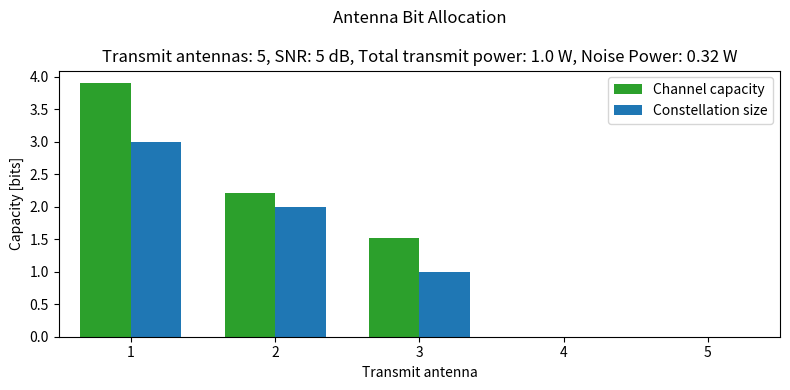
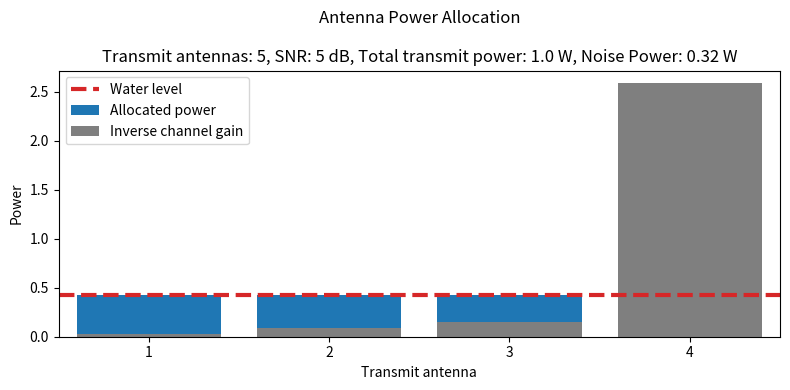
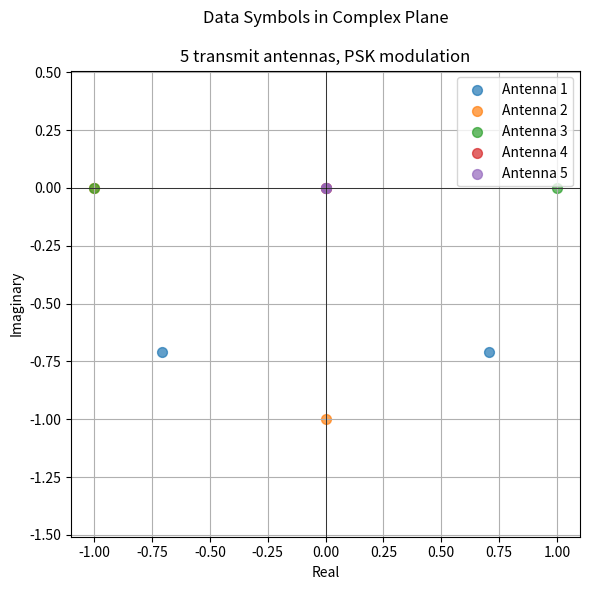

Python code for these plots, in order:
# This module contains the implementation of the transmitter component of a SU-MIMO SVD communication system.

import numpy as np
import math
import matplotlib.pyplot as plt


class Transmitter:
    """
    Description
    -----------

    The transmitter of a single-user multiple-input multiple-output (SU-MIMO) communication system, in which the channel state information is available at the transmitter (and receiver).

    When the transmitter is called and given an input bit sequence, it executes the waterfilling algorithm to determine the constellation size and power allocation for each transmit antenna, allocates the input bits across the transmit antennas, maps the input bit sequences to the corresponding data symbol sequences according to a specified modulation constellation for each transmit antenna, allocates power across the transmit antennas, and precodes the data symbols using the right singular vectors of the channel matrix H.

    Attributes
    ----------
    Nt : int
        Number of transmit antennas.
    constellation_type : str
        Type of modulation constellation ('PAM', 'PSK', or 'QAM').
    Pt : float, optional
        Total available transmit power. Default is 1.0.
    B : float, optional
        Bandwidth of the channel. Default is 0.5.
    
    Methods
    -------
    __init__()
        Initialize the transmitter parameters.
    __str__()
        Return a string representation of the transmitter object.
    __call__()
        Allow the transmitter object to be called as a function. When called, it executes the simulate() method.
    
    waterfilling()
        Execute the waterfilling algorithm to determine the power allocation and constellation size for each transmit antenna.
    bit_allocator()
        Allocate the input bits across the transmit antennas based on the constellation size for each antenna.
    mapper()
        Convert a bit sequence vector into the corresponding data symbol sequence vector according to the specified modulation constellation for each transmit antenna.
    power_allocator()
        Allocate power across the transmit antennas based on the power allocation for each antenna.
    precoder()
        Precode the data symbols using the right singular vectors of the channel matrix H.
    
    simulate()
        Simulate the transmitter operations and return the output signal ready to be transmitted through the MIMO channel.
    """


    # INITIALIZATION AND REPRESENTATION

    def __init__(self, Nt, constellation_type, Pt=1.0, B=0.5):
        """ Initialize the transmitter. """

        self.Nt = Nt
        self.Pt = Pt
        self.B = B
        self.type = constellation_type

    def __str__(self):
        """ Return a string representation of the transmitter object. """
        return f"Transmitter: \n  - Number of antennas = {self.Nt}\n  - Constellation = {self.M}-{self.type}"

    def __call__(self, bits: np.ndarray, SNR: float, CSI: tuple) -> np.ndarray:
        """ Allow the transmitter object to be called as a function. When called, it executes the simulate() method. """
        return self.simulate(bits, SNR, CSI)
    

    # FUNCTIONALITY

    def waterfilling(self, H: np.ndarray, S: np.ndarray, N0: float) -> tuple:
        """
        Description
        -----------
        Allocate power and constellation size across the transmit antennas so the total capacity of the MIMO system is maximized, using the waterfilling algorithm.\n
        (1) Execute the waterfilling algorithm. The total transmit power Pt, the bandwidth B, the noise power spectral density N0, and the CSI are given.\n
        (2) Calculate the capacity of each eigenchannel.\n
        (3) Determine the constellation size for each transmit antenna.\n

        Parameters
        ----------
        H : numpy.ndarray
            Channel matrix.
        S : numpy.ndarray
            Singular values of the channel matrix H.
        N0 : float
            Noise power spectral density.

        Returns
        -------
        Pi, Ci, Mi : tuple
            - Pi (numpy.ndarray): The optimal power allocation for each transmit antenna.
            - Ci (numpy.ndarray): The capacity of each eigenchannel.
            - Mi (numpy.ndarray): The constellation size for each transmit antenna.
        
        Notes
        -----
        In real-world scenarios, every antenna itself has a power constraint as well. However, in this implementation, we only consider a total power constraint across all antennas.
        """

        # 1. Waterfilling Algorithm.

        # Initialization.
        gamma = self.Pt / (2*self.B*N0)
        used_eigenchannels = np.linalg.matrix_rank(H)
        waterlevel = (gamma / used_eigenchannels) + (1 / used_eigenchannels) * np.sum(1 / (S[:used_eigenchannels]**2))

        # Iteration.
        while ( waterlevel < (1 / (S[used_eigenchannels-1]**2)) ):
            used_eigenchannels -= 1
            waterlevel = (gamma / used_eigenchannels) + (1 / used_eigenchannels) * np.sum(1 / (S[:used_eigenchannels]**2))

        # Termination.
        S = np.concatenate( (S, np.zeros(self.Nt - len(S))) )
        Pi =  np.concatenate(( np.maximum((waterlevel - (1 / (S[:used_eigenchannels]**2))) * (2*self.B*N0), 0), np.zeros(self.Nt - used_eigenchannels) ))


        # 2. Eigenchannel Capacities.
        Ci = 2*self.B * np.log2( 1 + (Pi * (S**2)) / (2*self.B*N0) )


        # 3. Constellation Sizes.
        Mi = 2 ** np.floor( Ci ).astype(int) if self.type != 'QAM' else 4 ** np.floor( Ci / 2 ).astype(int)


        # 4. Return.
        return Pi, Ci, Mi

    def bit_allocator(self, bitstream: np.ndarray, Mi: np.ndarray) -> np.ndarray:
        """
        Description
        -----------
        Allocate the input bitstream across the transmit antennas based on the constellation size for each antenna. 
        
        Every antenna will have to send an equal amount of data symbols. If the number of bits in the bitstream does not perfectly align with an an equal amount of symbols per antenna, it is padded with zeros.
        If an eigenchannel has zero capacity, no bits will be allocated to that eigenchannel.

        Parameters
        ----------
        bitstream : 1D numpy array
            Input bit sequence to be allocated across the transmit antennas.
        Mi : 1D numpy array
            Size of the constellation for each transmit antenna.

        Returns
        -------
        bits : list of 1D numpy arrays
            Output bit sequence vector allocated across the transmit antennas.

        Raises
        ------
        ValueError
            If the number of transmit antennas does not match the length of Mi.
        ValueError
            If the constellation size M of any antenna is invalid.
        """

        assert self.Nt == Mi.size, f'The number of transmit antennas does not match the number of given constellation sizes.\nNumber of transmit antennas is {self.Nt}, while length of Mi is {Mi.size}.'
        for i, M in enumerate(Mi): assert (M & (M - 1) == 0) and ((M & 0xAAAAAAAA) == 0 or self.type != 'QAM'), f'The constellation size M of antenna {i} is invalid.\nFor PAM and PSK modulation, it must be a power of 2. For QAM Modulation, M must be a power of 4. Right now, M equals {M} and the type is {self.type}.'
        
        eigenchannel_capacities = np.log2(Mi).astype(int)
        total_capacity = int(np.sum(eigenchannel_capacities))
        N_symbols = int(np.ceil(len(bitstream) / total_capacity))
        bitstream = np.concatenate([bitstream, np.zeros( N_symbols*total_capacity - len(bitstream), dtype=int)])

        bits = [np.array([], dtype=int) for _ in range(self.Nt)]
        while bitstream.size > 0:
            for i, mc in enumerate(eigenchannel_capacities):
                bits[i] = np.concatenate((bits[i], bitstream[:mc]))
                bitstream = bitstream[mc:]

        return bits

    def map(self, bits: np.ndarray, M: int, type: str) -> np.ndarray:
        """
        Description
        -----------
        Convert a bit sequence into the corresponding data symbol sequence according to the specified modulation constellation.

        Parameters
        ----------
        bits : 1D numpy array
            Input bit sequence to be mapped.
        M : int
            Size of the constellation.
        type : str
            Type of the constellation ('PAM', 'PSK', or 'QAM').
        
        Returns
        -------
        symbols : 1D numpy array
            Output data symbol sequence corresponding to the input bit sequence.
        
        Raises
        ------
        ValueError
            If the constellation size M is invalid. It must be greater than 1 and a power of 2. For QAM modulation, it must be a power of 4 instead of 2.
        ValueError
            If the length of the bit sequence is invalid. It must be a multiple of log2(M).
        ValueError
            If the constellation type is invalid. Choose only between 'PAM', 'PSK', or 'QAM'.
        """

        
        # 1. Divide the input bit sequences into blocks of mc bits, where M = 2^mc.

        assert (M & (M - 1) == 0) and M > 1, f'The constellation size M is invalid.\nIt must be greater than 1 and a power of 2. Right now, M equals {M}.'
        assert (bits.size % int(np.log2(M)) == 0), f'The length of the bit sequences is invalid.\nThey must be a multiple of log2(M). Right now, length is {bits.size} and log2(M) is {mc}.' 

        mc = int(np.log2(M))
        bits = bits.reshape((bits.size // mc, mc))


        # 2. Convert the blocks of mc bits from gray code to the corresponding decimal value.
        
        graycodes = bits
        binarycodes = np.zeros_like(graycodes)
        binarycodes[:, 0] = graycodes[:, 0]

        for i in range(1, graycodes.shape[1]):
            binarycodes[:, i] = binarycodes[:, i-1] ^ graycodes[:, i]
        
        decimals = np.dot(binarycodes, (2**np.arange(mc))[::-1])  


        # 3. Convert the decimal values to the corresponding data symbols, according to the specified constellation type.

        if type == 'PAM' :
            dmin = math.sqrt(12/(M**2-1))
            symbols = (decimals - (M-1)/2) * dmin

        elif type == 'PSK' :
            symbols = np.exp(2 * np.pi * decimals * 1j / M)

        elif type == 'QAM' :
            assert (mc % 2 == 0), f'The constellation size M is invalid.\nFor QAM Modulation, M must be a power of 4 (e.g., 4, 16, 64). Right now, M equals {M}.'
            dmin = math.sqrt(6/(M-1))
            symbols_real_part = ((decimals//int(math.sqrt(M))) - (int(math.sqrt(M))-1)/2) * dmin
            symbols_imaginary_part = ( np.where( ((decimals//int(math.sqrt(M))) % 2 == 0), (int(math.sqrt(M))-1) - (decimals % int(math.sqrt(M))), (decimals % int(math.sqrt(M))) ) - (int(math.sqrt(M))-1)/2) * dmin
            symbols = symbols_real_part + (symbols_imaginary_part * 1j)

        else :
            raise ValueError(f'The constellation type is invalid.\nChoose between "PAM", "PSK", or "QAM". Right now, type is {type}.')
        

        # 4. Return
        return symbols

    def mapper(self, bits: list, Mi: np.ndarray) -> np.ndarray:
        """
        Description
        -----------
        Convert a bit sequence vector into the corresponding data symbol sequence vector according to the specified modulation constellation for each transmit antenna.

        Parameters
        ----------
        bits : list of 1D numpy arrays
            Input bit sequence vector to be mapped.
        Mi : 1D numpy array
            Size of the constellation for each transmit antenna.
        type : str
            Type of the constellation ('PAM', 'PSK', or 'QAM').

        Returns
        -------
        symbols : 2D numpy array
            Output data symbol sequence vector corresponding to the input bit sequence vector.
        
        Raises
        ------
        ValueError
            If the number of transmit antennas does not match the number of given bit sequences.
        ValueError
            If the number of transmit antennas does not match the length of Mi.
        """

        assert self.Nt == Mi.size, f'The number of transmit antennas does not match the number of given constellation sizes.\nNumber of transmit antennas is {self.Nt}, while length of Mi is {Mi.size}.'
        assert self.Nt == len(bits), f'The number of transmit antennas does not match the number of given bit sequences.\nNumber of transmit antennas is {self.Nt}, while number of bit sequences is {len(bits)}.'

        symbols = [0] * self.Nt
        for i in range(self.Nt):
            symbols[i] = self.map(bits[i], Mi[i], self.type) if Mi[i] >= 2 else np.zeros_like(symbols[i-1], dtype=complex)
        symbols = np.array(symbols)
        return symbols

    def power_allocator(self, symbols: np.ndarray, Pi: np.ndarray) -> np.ndarray:
        """
        Description
        -----------
        Allocate power across the transmit antennas so the total capacity of the MIMO system is maximized.

        Parameters
        ----------
        symbols : 2D numpy array
            Input data symbol sequence for each transmit antenna. Shape is (Nt, N_symbols).
        Pi : 1D numpy array
            Optimal power allocation for each transmit antenna. Shape is (Nt,).
        
        Returns
        -------
        powered_symbols : 2D numpy array
            Data symbol sequence with power allocated for each transmit antenna. Shape is (Nt, N_symbols).
        """
        return np.dot(np.diag(np.sqrt(Pi)), symbols)

    def precoder(self, powered_symbols: np.ndarray, Vh: np.ndarray) -> np.ndarray:
        """ 
        Description
        -----------
        Precode the powered data symbols using the right singular vectors of the channel matrix H.

        Parameters
        ----------
        powered_symbols : 2D numpy array
            Input data symbol sequence with power allocated for each transmit antenna. Shape is (Nt, N_symbols).
        Vh : 2D numpy array
            Right singular vectors of the channel matrix H. Shape is (Nt, Nt).
        Returns
        -------
        precoded_symbols : 2D numpy array
            Precoded data symbol sequence ready for transmission through the MIMO channel. Shape is (Nt, N_symbols).
        """
        return np.dot(Vh.conj().T, powered_symbols)

    def simulate(self, bits: np.ndarray, SNR: float, CSI: tuple) -> np.ndarray:
        """
        Description
        -----------
        Simulate the transmitter operations:\n
        (1) Get the channel state information.\n
        (2) Execute the waterfilling algorithm to determine the constellation size and power allocation for each transmit antenna.\n
        (3) Divide the input bits accross the transmit antennas.\n
        (4) Map the input bit sequence to the corresponding data symbol sequence for each transmit antenna.\n
        (5) Allocate power across the transmit antennas.\n
        (6) Precode the data symbols using the right singular vectors of the channel matrix H.\n
        (7) Transmit the precoded symbols through the MIMO channel.\n

        The output signal is ready to be transmitted through the MIMO channel.

        Parameters
        ----------
        bits : numpy.ndarray
            The input bit sequences for each transmit antenna to be transmitted.
        SNR : float
            The signal-to-noise ratio in dB.
        CSI : tuple
            The channel state information, consisting of the channel matrix H, left singular vectors U, singular values S, and right singular vectors Vh.

        Returns
        -------
            s (numpy.ndarray): The output signal.
        """
        
        N0 = self.Pt / ((10**(SNR/10.0)) * 2*self.B)
        H, U, S, Vh = CSI

        Pi, Ci, Mi = self.waterfilling(H, S, N0)
        bits = self.bit_allocator(bits, Mi)
        symbols = self.mapper(bits, Mi)
        powered_symbols = self.power_allocator(symbols, Pi)
        precoded_symbols = self.precoder(powered_symbols, Vh)

        return precoded_symbols


    # TESTS AND PLOTS

    def plot_bit_allocation(self, SNR: float, CSI: tuple) -> None:
        """
        Plot the bit allocation across the transmit antennas as determined by the waterfilling algorithm, so that the total capacity of the MIMO system is maximized.
        On the x-axis, the transmit antennas are shown. On the y-axis, the number of bits allocated to each transmit antenna is shown, as well as the capacity of the eigenchannel corresponding to each transmit antenna.

        Parameters
        ----------
        SNR : float
            The signal-to-noise ratio in dB.
        CSI : tuple
            The channel state information (H, U, S, Vh).
        """

        N0 = self.Pt / ((10**(SNR/10.0)) * 2*self.B)
        Pi, Ci, Mi = self.waterfilling(CSI[0], CSI[2], N0)
        mc = np.log2(Mi).astype(int)

        x = np.arange(len(Ci))
        fig, ax = plt.subplots(figsize=(8, 4))
        ax.bar(x - 0.35/2, Ci, width=0.35, color='tab:green', label='Channel capacity')
        ax.bar(x + 0.35/2, mc, width=0.35, color='tab:blue', label='Constellation size')
        ax.set_xlabel('Transmit antenna')
        ax.set_ylabel('Capacity [bits]')
        ax.set_title(f'Antenna Bit Allocation\n\nTransmit antennas: {self.Nt}, SNR: {SNR} dB, Total transmit power: {round(self.Pt, 2)} W, Noise Power: {round(2*self.B*N0, 2)} W')
        ax.set_xticks(x)
        ax.set_xticklabels(x + 1)
        ax.set_xlim(-0.5, len(Ci) - 0.5)
        ax.legend(loc='upper right')
        fig.tight_layout()

        return fig, ax

    def plot_power_allocation(self, SNR: float, CSI: tuple) -> None:
        """
        Plot the power allocation across the transmit antennas as determined by the waterfilling algorithm.
        On the x-axis, the transmit antennas are shown. On the y-axis, the inverse channel gain is shown in grey and the amount of power allocated to each transmit antenna is shown in blue.

        Parameters
        ----------
        SNR : float
            The signal-to-noise ratio in dB.
        CSI : tuple
            The channel state information (H, U, S, Vh).
        
        Returns
        -------
        fig, ax : tuple
            The figure and axis objects of the plot.
        """

        N0 = self.Pt / ((10**(SNR/10.0)) * 2*self.B)
        S = CSI[2]
        Pi = self.waterfilling(CSI[0], S, N0)[0]

        inverse_channel_gains = (2*self.B*N0) / (S[S > 0] ** 2)
        waterlevels = (Pi[Pi > 0] + inverse_channel_gains[Pi[:len(S)] > 0])

        fig, ax = plt.subplots(figsize=(8, 4))
        ax.bar(np.arange(1, len(waterlevels) + 1), waterlevels, color='tab:blue', label='Allocated power')
        ax.bar(np.arange(1, len(inverse_channel_gains) + 1), inverse_channel_gains, color='tab:grey', label='Inverse channel gain')
        ax.axhline(y=np.mean(waterlevels), color='tab:red', linestyle='--', linewidth=3, label='Water level')
        ax.set_xlabel('Transmit antenna')
        ax.set_ylabel('Power')
        ax.set_title(f'Antenna Power Allocation\n\nTransmit antennas: {self.Nt}, SNR: {SNR} dB, Total transmit power: {round(self.Pt, 2)} W, Noise Power: {round(2*self.B*N0, 2)} W')
        ax.set_xticks(np.arange(1, len(inverse_channel_gains) + 1))
        ax.set_xlim(0.5, len(inverse_channel_gains) + 0.5)
        ax.legend(loc='upper left')
        fig.tight_layout()
        
        return fig, ax

    def plot_channel_capacities(self, CSI=None, N=100, Nr=None) -> None:
        """
        Description
        -----------
        Plot the channel capacities and used channel capacities versus SNR. Because the constellation sizes are constrained to powers of 2 (or 4 for QAM), the used channel capacity for each eigenchannel is generally lower than the theoretical channel capacity for that eigenchannel.

        Two options are possible:
            - Default option. An average is taken over N random channel realizations.
            - Provide the channel state information (CSI) as input. In this case, the channel capacities are calculated for that specific channel.

        Parameters
        ----------
        CSI : tuple, optional
            The channel state information (H, U, S, Vh). If provided, the channel capacities are calculated for that specific channel. If None, an average is taken over N random channel realizations. Default is None.
        N : int, optional
            The number of random channel realizations to average over if CSI is not provided. Default is 100.
        Nr : int, optional
            The number of receive antennas. Required if CSI is not provided. Default is None.
        """

        SNRs = range(-10, 41, 5)
        channel_capacities = []
        used_channel_capacities = []

        for SNR in SNRs:

            N0 = self.Pt / ((10**(SNR/10.0)) * 2*self.B)

            if CSI is not None:

                Pi, Ci, Mi = self.waterfilling(CSI[0], CSI[2], N0)
                channel_capacities.append( np.sum(Ci) )
                used_channel_capacities.append( np.sum( np.log2(Mi) ) )

            else:

                channel_capacities_i = []
                used_channel_capacities_i = []

                for _ in range(N):
                    H = (1/np.sqrt(2)) * (np.random.randn(Nr, self.Nt) + 1j * np.random.randn(Nr, self.Nt))
                    S = np.linalg.svd(H)[1]

                    Pi, Ci, Mi = self.waterfilling(H, S, N0)
                    channel_capacities_i.append( np.sum(Ci) )
                    used_channel_capacities_i.append( np.sum( np.log2(Mi) ) )

                channel_capacities.append( np.mean(channel_capacities_i) )
                used_channel_capacities.append( np.mean(used_channel_capacities_i) )


        fig, ax = plt.subplots(figsize=(8, 4))
        ax.plot(SNRs, channel_capacities, color='tab:green', marker='o', label='Channel Capacity')
        ax.plot(SNRs, used_channel_capacities, color='tab:blue', marker='o', label='Used Channel Capacity')
        ax.set_xlabel('SNR [dB]')
        ax.set_ylabel('Capacity [bits]')
        ax.set_title((f'Channel Capacity vs SNR\n\n{self.Nt} transmit antennas, {Nr if Nr is not None else H.shape[0]} receive antennas, {self.type} modulation\n') + (f'Averaged over {N} random channel realizations.' if CSI is None else 'Calculated for specific channel realization.'))
        ax.set_xticks(SNRs)
        ax.legend(loc='upper left')
        ax.grid(True)
        fig.tight_layout()
        
        return fig, ax

    def plot_data_symbols(self, symbols: np.ndarray, N=1) -> None:
        """
        Plot the first N data symbols vectors in the complex plane. 
        Each data symbol vector corresponds to the data symbols transmitted from all transmit antennas at a specific time instant. The color of the markers corresponds to the transmit antenna.

        Parameters
        ----------
        symbols : 2D numpy array
            Data symbol sequence for each transmit antenna. Shape is (Nt, N_symbols).
        N : int, optional
            Number of data symbol vectors to plot. Must be less than or equal to N_symbols. Default is 1.

        Returns
        -------
        fig, ax : tuple
            The figure and axis objects of the plot.
        """

        fig, ax = plt.subplots(figsize=(6, 6))
        for i in range(self.Nt):
            ax.scatter(symbols[i, :N].real, symbols[i, :N].imag, alpha=0.7, s=50, label=f'Antenna {i+1}')
        ax.axhline(0, color='black', linewidth=0.5)
        ax.axvline(0, color='black', linewidth=0.5)
        ax.set_xlabel('Real')
        ax.set_ylabel('Imaginary')
        ax.set_title(f'Data Symbols in Complex Plane\n\n{self.Nt} transmit antennas, {self.type} modulation')
        ax.grid()
        ax.axis('equal')
        ax.legend()
        fig.tight_layout()
                
        return fig, ax


    def print_simulation_example(self, bits: np.ndarray, K: int, SNR: float, CSI: tuple) -> None:
        """
        Description
        -----------
        Print a step-by-step example of the transmitter operations (see simulate() method) for given input bits, SNR, and channel state information (CSI). Only the first K data symbols vectors are considered.

        Parameters
        ----------
        bits : numpy.ndarray
            The input bit sequences for each transmit antenna to be transmitted.
        K : int
            The maximum number of data symbol vectors to consider in the example.
        SNR : float
            The signal-to-noise ratio in dB.
        CSI : tuple
            The channel state information (H, U, S, Vh).
        
        Notes
        -----
        Only for demonstration purposes.
        """

        # PRINTING EXAMPLE
        print("\n\n========== Transmitter Simulation Example ==========\n")
        
        # 0. Print the input bit sequence.
        print(f"----- the input bit sequence -----\n b = {bits}\n\n")
        
        # 1. Get the channel state information.
        N0 = self.Pt / ((10**(SNR/10.0)) * 2*self.B)
        H, U, S, Vh = CSI
        print(f"----- the channel state information -----\n\n H = {np.round(H, 2)},\n S = {np.round(S, 2)}\n\n")

        # 2. Execute the waterfilling algorithm to determine the constellation size and power allocation for each transmit antenna.
        Pi, Ci, Mi = self.waterfilling(H, S, N0)
        print(f"----- waterfilling algorithm results -----\n Power allocation Pi = {np.round(Pi, 2)},\n Channel capacities Ci = {np.round(Ci, 2)},\n Constellation sizes Mi = {Mi}\n\n")
        
        # 3. Divide the input bits accross the transmit antennas.
        bits = self.bit_allocator(bits, Mi)
        bits = [b[:K * int(np.log2(Mi[i]))] for i, b in enumerate(bits)]
        print(f"----- the input bits, allocated across transmit antennas -----\n")
        for i, row in enumerate(bits): print(f'Antenna {i+1}: ' + '[' + ' '.join(map(str, row)) + ']')

        # 4. Map the input bit sequence to the corresponding data symbol sequence for each transmit antenna.
        symbols = self.mapper(bits, Mi)
        print(f"\n\n----- the data symbols for each transmit antenna -----\n a = {np.round(symbols, 2)}\n\n")

        # 5. Allocate power across the transmit antennas.
        powered_symbols = self.power_allocator(symbols, Pi)
        print(f"----- the data symbols with power allocated for each transmit antenna -----\n a_powered = {np.round(powered_symbols, 2)}\n\n")

        # 6. Precode the data symbols.
        precoded_symbols = self.precoder(powered_symbols, Vh)
        print(f"----- the precoded data symbols ready for transmission -----\n s = {np.round(precoded_symbols, 2)}\n\n")

        print("======== End of Simulation Example ========")


        # PLOTS
        fig1, ax1 = self.plot_bit_allocation(SNR, CSI)
        fig2, ax2 = self.plot_power_allocation(SNR, CSI)
        fig3, ax3 = self.plot_data_symbols(symbols, N=K)
        plt.show()


        # RETURN
        return




if __name__ == "__main__":

    # Initialize the transmitter.
    transmitter = Transmitter(Nt=5, constellation_type='PSK')
    
    # Initialize the channel.
    H = (1/np.sqrt(2)) * (np.random.randn(transmitter.Nt-1, transmitter.Nt) + 1j * np.random.randn(transmitter.Nt-1, transmitter.Nt))
    U, S, Vh = np.linalg.svd(H)
    CSI = (H, U, S, Vh)

    # Transmitter simulation example.
    transmitter.print_simulation_example(np.random.randint(0, 2, size=100), K=2, SNR=5, CSI=CSI)
